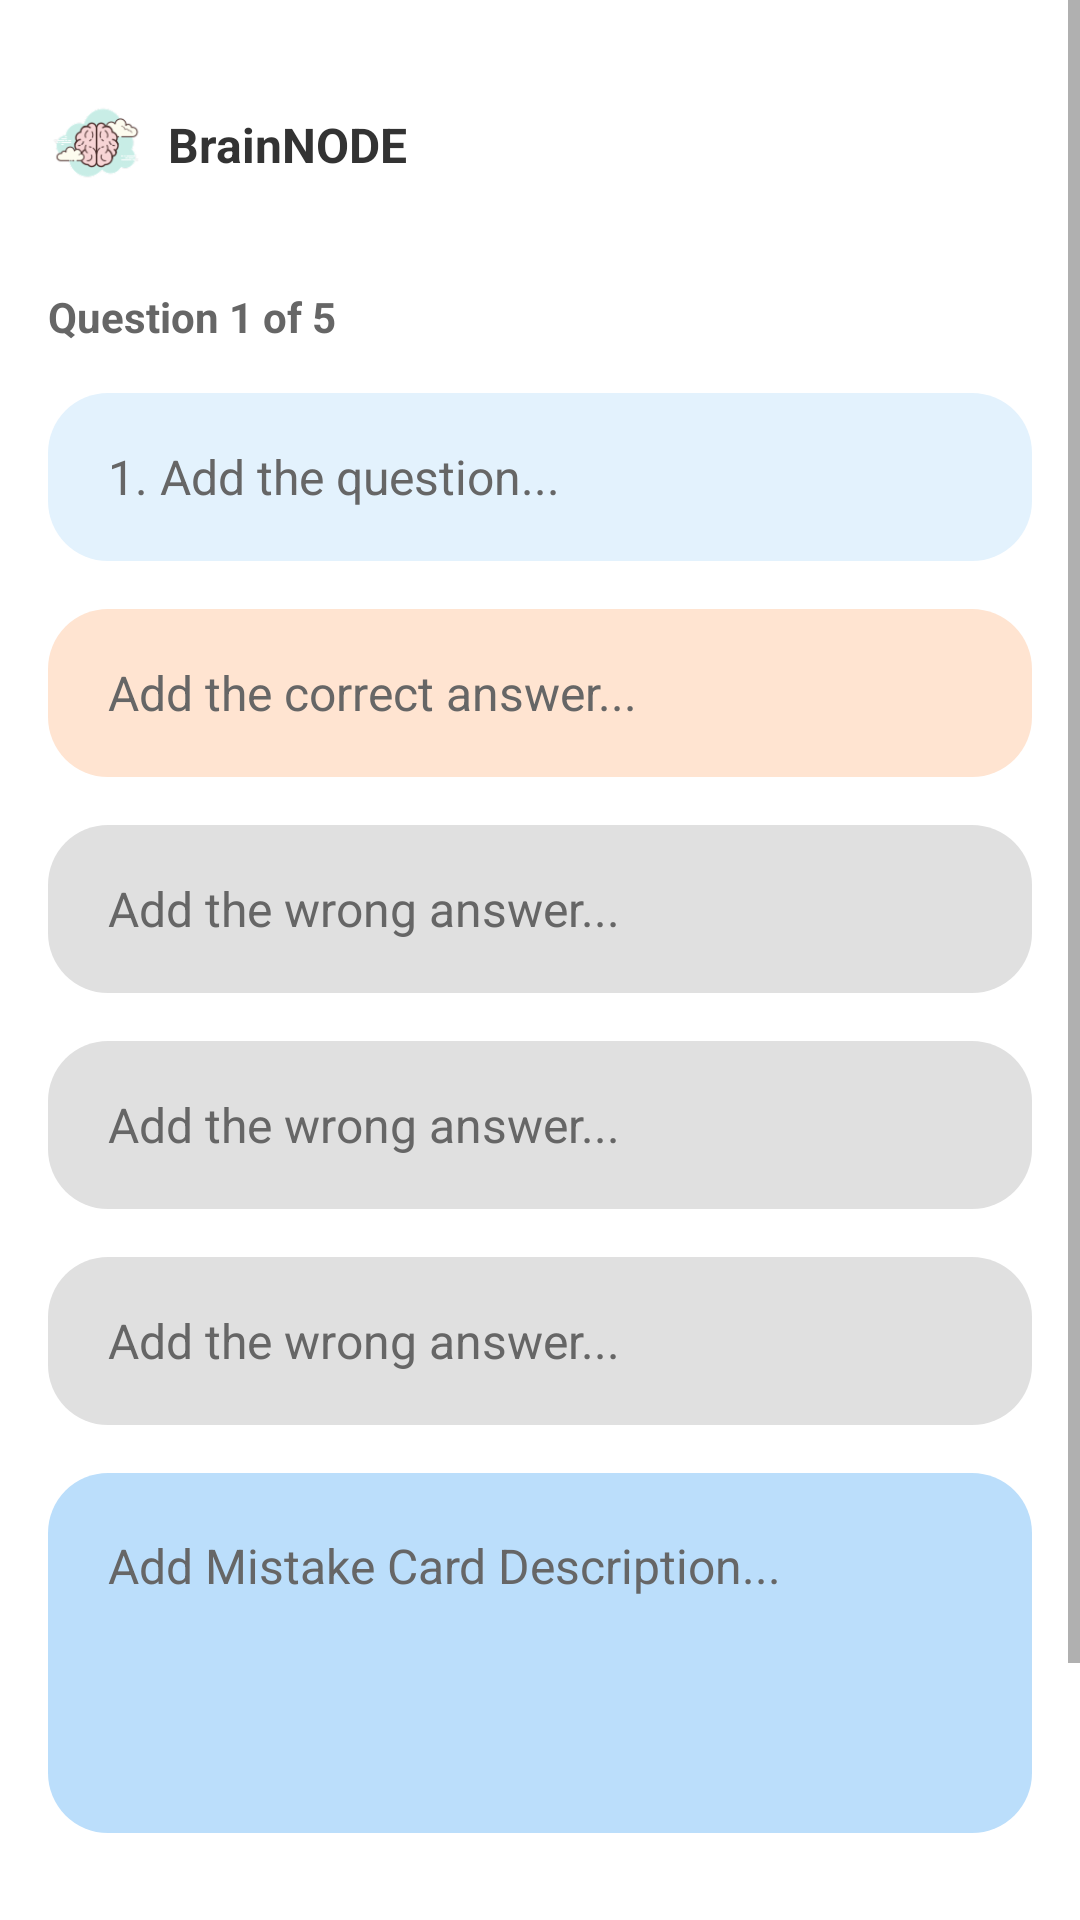

Android layout source for this screen:
<!-- AndroidManifest.xml: application theme Theme.BrainNODE -->
<!-- res/layout/fragment_teacher_create_question.xml -->
<?xml version="1.0" encoding="utf-8"?>
<ScrollView xmlns:android="http://schemas.android.com/apk/res/android"
    xmlns:app="http://schemas.android.com/apk/res-auto"
    xmlns:tools="http://schemas.android.com/tools"
    android:layout_width="match_parent"
    android:layout_height="match_parent"
    android:background="#FFFFFF"
    android:fillViewport="true">

    <androidx.constraintlayout.widget.ConstraintLayout
        android:layout_width="match_parent"
        android:layout_height="wrap_content"
        android:padding="16dp">

        
        <ImageView
            android:id="@+id/ivAppIcon"
            android:layout_width="32dp"
            android:layout_height="32dp"
            android:layout_marginTop="16dp"
            android:src="@drawable/app_icon"
            app:layout_constraintTop_toTopOf="parent"
            app:layout_constraintStart_toStartOf="parent" />

        
        <TextView
            android:id="@+id/tvAppName"
            android:layout_width="wrap_content"
            android:layout_height="wrap_content"
            android:layout_marginStart="8dp"
            android:text="BrainNODE"
            android:textColor="#333333"
            android:textSize="16sp"
            android:textStyle="bold"
            app:layout_constraintTop_toTopOf="@id/ivAppIcon"
            app:layout_constraintBottom_toBottomOf="@id/ivAppIcon"
            app:layout_constraintStart_toEndOf="@id/ivAppIcon" />

        
        <TextView
            android:id="@+id/tvQuestionNumber"
            android:layout_width="wrap_content"
            android:layout_height="wrap_content"
            android:layout_marginTop="32dp"
            android:text="Question 1 of 5"
            android:textColor="#666666"
            android:textSize="14sp"
            android:textStyle="bold"
            app:layout_constraintTop_toBottomOf="@id/ivAppIcon"
            app:layout_constraintStart_toStartOf="parent" />

        
        <EditText
            android:id="@+id/etQuestion"
            android:layout_width="0dp"
            android:layout_height="56dp"
            android:layout_marginTop="16dp"
            android:background="@drawable/question_input_background"
            android:hint="1. Add the question..."
            android:textColorHint="#666666"
            android:textColor="#333333"
            android:textSize="16sp"
            android:paddingStart="20dp"
            android:paddingEnd="20dp"
            android:inputType="text"
            android:maxLines="2"
            app:layout_constraintTop_toBottomOf="@id/tvQuestionNumber"
            app:layout_constraintStart_toStartOf="parent"
            app:layout_constraintEnd_toEndOf="parent" />

        
        <EditText
            android:id="@+id/etCorrectAnswer"
            android:layout_width="0dp"
            android:layout_height="56dp"
            android:layout_marginTop="16dp"
            android:background="@drawable/correct_answer_background"
            android:hint="Add the correct answer..."
            android:textColorHint="#666666"
            android:textColor="#333333"
            android:textSize="16sp"
            android:paddingStart="20dp"
            android:paddingEnd="20dp"
            android:inputType="text"
            android:maxLines="2"
            app:layout_constraintTop_toBottomOf="@id/etQuestion"
            app:layout_constraintStart_toStartOf="parent"
            app:layout_constraintEnd_toEndOf="parent" />

        
        <EditText
            android:id="@+id/etWrongAnswer1"
            android:layout_width="0dp"
            android:layout_height="56dp"
            android:layout_marginTop="16dp"
            android:background="@drawable/wrong_answer_background"
            android:hint="Add the wrong answer..."
            android:textColorHint="#666666"
            android:textColor="#333333"
            android:textSize="16sp"
            android:paddingStart="20dp"
            android:paddingEnd="20dp"
            android:inputType="text"
            android:maxLines="2"
            app:layout_constraintTop_toBottomOf="@id/etCorrectAnswer"
            app:layout_constraintStart_toStartOf="parent"
            app:layout_constraintEnd_toEndOf="parent" />

        
        <EditText
            android:id="@+id/etWrongAnswer2"
            android:layout_width="0dp"
            android:layout_height="56dp"
            android:layout_marginTop="16dp"
            android:background="@drawable/wrong_answer_background"
            android:hint="Add the wrong answer..."
            android:textColorHint="#666666"
            android:textColor="#333333"
            android:textSize="16sp"
            android:paddingStart="20dp"
            android:paddingEnd="20dp"
            android:inputType="text"
            android:maxLines="2"
            app:layout_constraintTop_toBottomOf="@id/etWrongAnswer1"
            app:layout_constraintStart_toStartOf="parent"
            app:layout_constraintEnd_toEndOf="parent" />

        
        <EditText
            android:id="@+id/etWrongAnswer3"
            android:layout_width="0dp"
            android:layout_height="56dp"
            android:layout_marginTop="16dp"
            android:background="@drawable/wrong_answer_background"
            android:hint="Add the wrong answer..."
            android:textColorHint="#666666"
            android:textColor="#333333"
            android:textSize="16sp"
            android:paddingStart="20dp"
            android:paddingEnd="20dp"
            android:inputType="text"
            android:maxLines="2"
            app:layout_constraintTop_toBottomOf="@id/etWrongAnswer2"
            app:layout_constraintStart_toStartOf="parent"
            app:layout_constraintEnd_toEndOf="parent" />

        
        <EditText
            android:id="@+id/etMistakeDescription"
            android:layout_width="0dp"
            android:layout_height="120dp"
            android:layout_marginTop="16dp"
            android:background="@drawable/mistake_card_background"
            android:hint="Add Mistake Card Description..."
            android:textColorHint="#666666"
            android:textColor="#333333"
            android:textSize="16sp"
            android:paddingStart="20dp"
            android:paddingEnd="20dp"
            android:paddingTop="20dp"
            android:paddingBottom="20dp"
            android:inputType="textMultiLine"
            android:gravity="top|start"
            android:maxLines="5"
            app:layout_constraintTop_toBottomOf="@id/etWrongAnswer3"
            app:layout_constraintStart_toStartOf="parent"
            app:layout_constraintEnd_toEndOf="parent" />

        
        <Button
            android:id="@+id/btnNext"
            android:layout_width="120dp"
            android:layout_height="48dp"
            android:layout_marginTop="32dp"
            android:layout_marginBottom="32dp"
            android:background="@drawable/button_background_primary"
            android:text="Next"
            android:textColor="#FFFFFF"
            android:textSize="16sp"
            android:textStyle="bold"
            android:textAllCaps="false"
            app:layout_constraintTop_toBottomOf="@id/etMistakeDescription"
            app:layout_constraintBottom_toBottomOf="parent"
            app:layout_constraintStart_toStartOf="parent"
            app:layout_constraintEnd_toEndOf="parent" />

    </androidx.constraintlayout.widget.ConstraintLayout>

</ScrollView>
<!-- resources referenced by this layout -->
<resources>
  <!-- drawable app_icon: png bitmap (drawable, 9498 bytes) -->
  <!-- drawable button_background_primary (drawable) -->
  <?xml version="1.0" encoding="utf-8"?>
  <shape xmlns:android="http://schemas.android.com/apk/res/android"
      android:shape="rectangle">
      
      <solid android:color="#FF6B35" />
      
      <corners android:radius="8dp" />
      
      <stroke
          android:width="0dp"
          android:color="@android:color/transparent" />
          
  </shape>
  <!-- drawable correct_answer_background (drawable) -->
  <?xml version="1.0" encoding="utf-8"?>
  <shape xmlns:android="http://schemas.android.com/apk/res/android"
      android:shape="rectangle">
      
      <solid android:color="#FFE4D1" />
      
      <corners android:radius="20dp" />
      
      <stroke
          android:width="0dp"
          android:color="@android:color/transparent" />
          
  </shape>
  <!-- drawable mistake_card_background (drawable) -->
  <?xml version="1.0" encoding="utf-8"?>
  <shape xmlns:android="http://schemas.android.com/apk/res/android"
      android:shape="rectangle">
      
      <solid android:color="#BBDEFB" />
      
      <corners android:radius="20dp" />
      
      <stroke
          android:width="0dp"
          android:color="@android:color/transparent" />
          
  </shape>
  <!-- drawable question_input_background (drawable) -->
  <?xml version="1.0" encoding="utf-8"?>
  <shape xmlns:android="http://schemas.android.com/apk/res/android"
      android:shape="rectangle">
      
      <solid android:color="#E3F2FD" />
      
      <corners android:radius="20dp" />
      
      <stroke
          android:width="0dp"
          android:color="@android:color/transparent" />
          
  </shape>
  <!-- drawable wrong_answer_background (drawable) -->
  <?xml version="1.0" encoding="utf-8"?>
  <shape xmlns:android="http://schemas.android.com/apk/res/android"
      android:shape="rectangle">
      
      <solid android:color="#E0E0E0" />
      
      <corners android:radius="20dp" />
      
      <stroke
          android:width="0dp"
          android:color="@android:color/transparent" />
          
  </shape>
  <style name="Theme.BrainNODE" parent="Theme.MaterialComponents.DayNight.DarkActionBar">
          
          <item name="colorPrimary">@color/purple_500</item>
          <item name="colorPrimaryVariant">@color/purple_700</item>
          <item name="colorOnPrimary">@color/white</item>
          
          <item name="colorSecondary">@color/teal_200</item>
          <item name="colorSecondaryVariant">@color/teal_700</item>
          <item name="colorOnSecondary">@color/black</item>
          
          <item name="android:statusBarColor">?attr/colorPrimaryVariant</item>
          
      </style>
  <color name="purple_500">#FF6200EE</color>
  <color name="purple_700">#FF3700B3</color>
  <color name="white">#FFFFFFFF</color>
  <color name="teal_200">#FF03DAC5</color>
  <color name="teal_700">#FF018786</color>
  <color name="black">#FF000000</color>
</resources>
